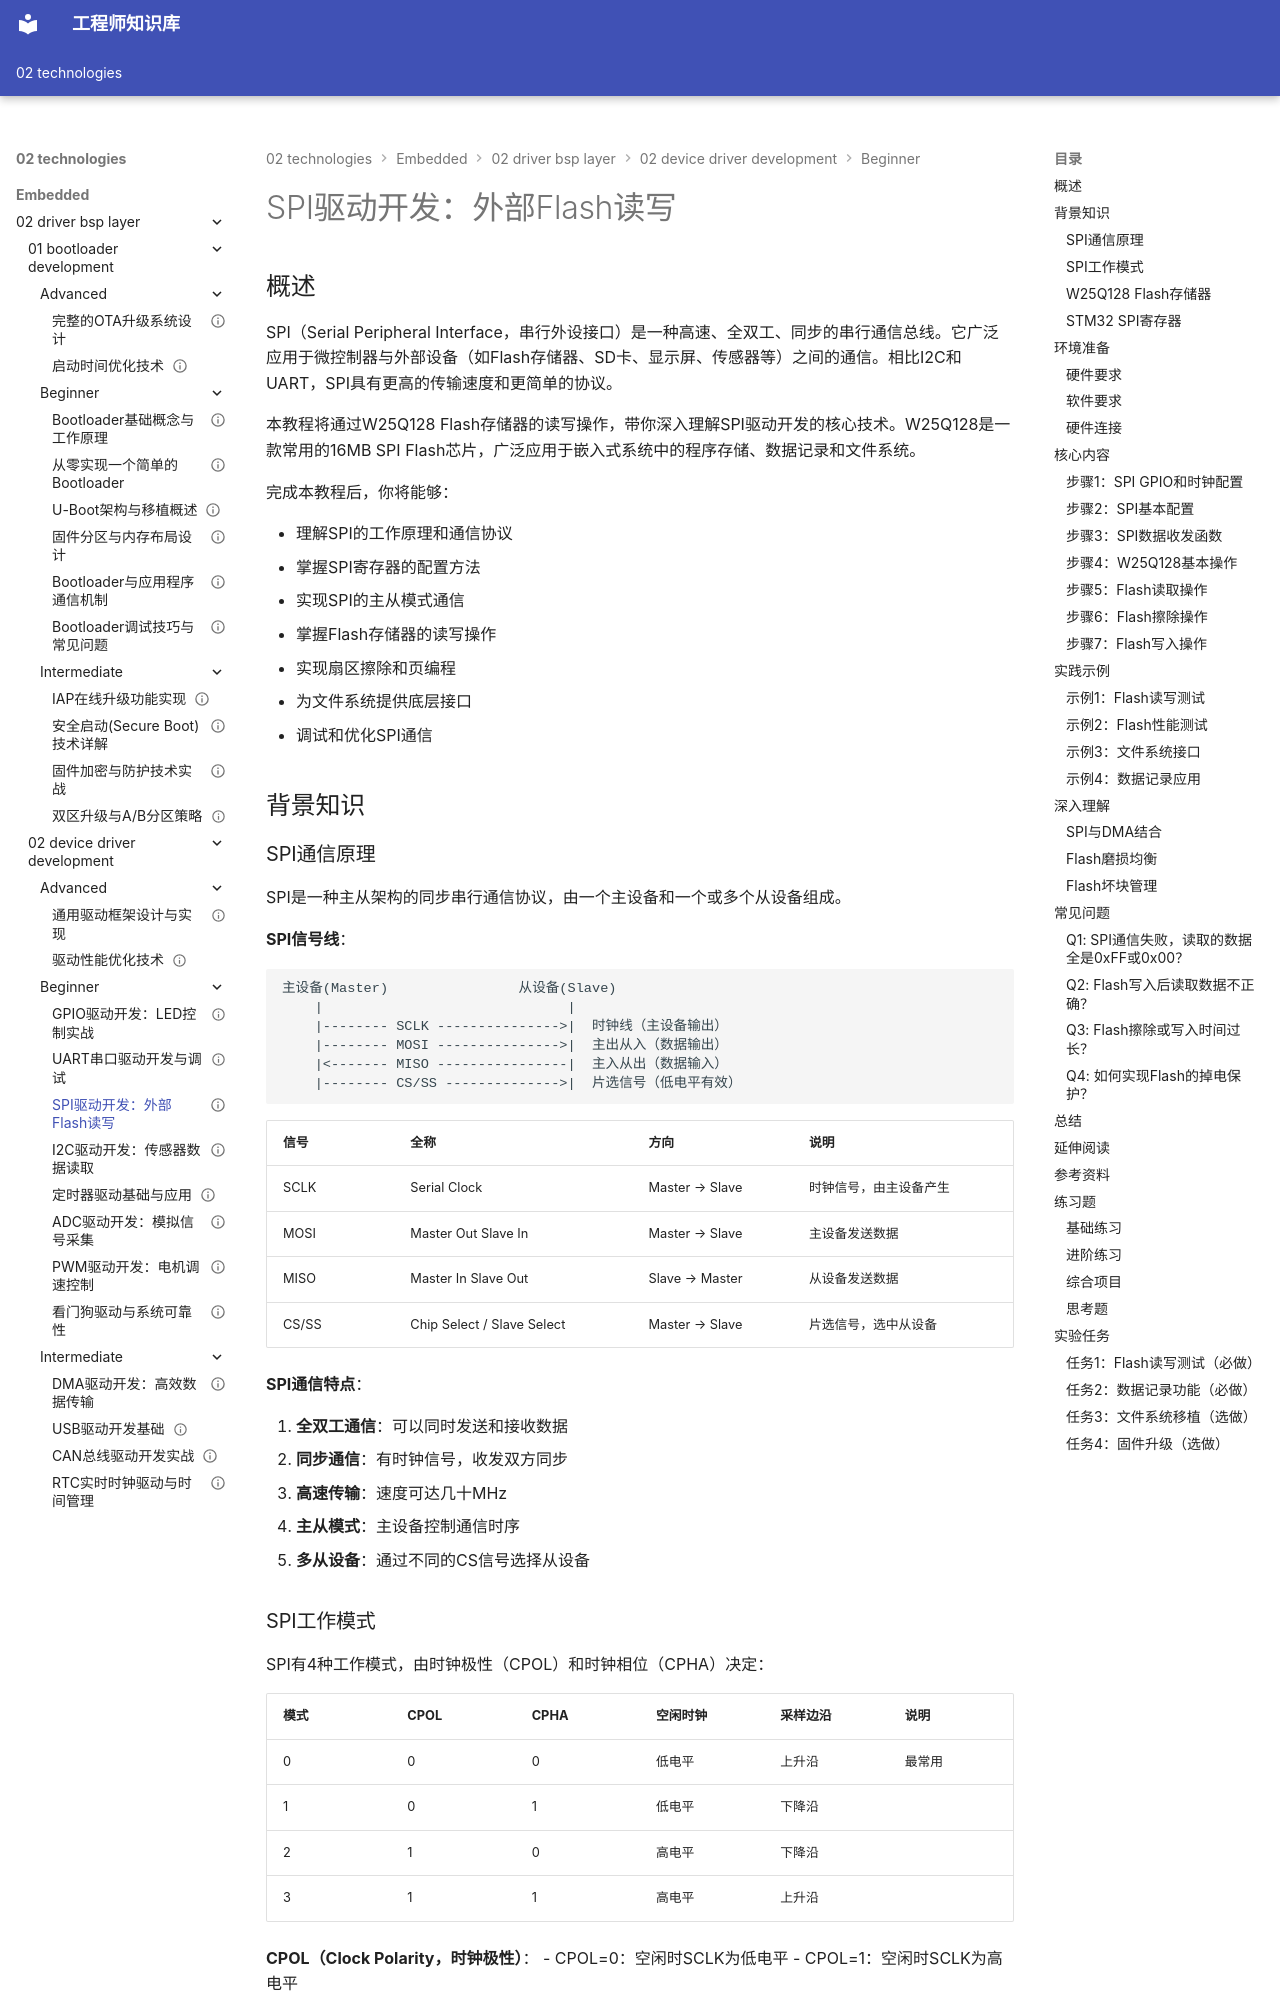

repository: Vuiora/knowledge-os · page: 02-technologies/embedded/02-driver-bsp-layer/02-device-driver-development/beginner/03-spi-driver/index.html · generator: mkdocs

---
title: "SPI驱动开发：外部Flash读写"
description: "通过外部Flash读写实战，深入学习SPI驱动开发的核心技术，包括SPI配置、主从模式、数据收发、Flash操作和文件系统接口，掌握高速同步串行通信技术"
slug: "spi-driver-flash-readwrite"

# 分类信息
domain: "驱动与BSP层"
module: "设备驱动开发"
content_type: "tutorial"
skill_level: "beginner"

# 标签和关联
tags:
  - SPI驱动
  - Flash读写
  - 存储器
  - 同步通信
  - 外设驱动
prerequisites:
  - "C语言基础"
  - "GPIO驱动开发"
  - "嵌入式系统基础"
related_contents:
  - "01-gpio-driver.md"
  - "02-uart-driver.md"
  - "04-i2c-driver.md"

# 学习信息
estimated_time: 80
difficulty_score: 3

# 作者和版本
author: "嵌入式知识平台"
author_id: ""
created_at: "2024-01-15"
updated_at: "2024-01-15"
version: "1.0"

# 语言和本地化
language: "zh-CN"
translations: []

# 状态和可见性
status: "published"
is_featured: false
is_premium: false

# SEO和元数据
keywords:
  - SPI驱动开发
  - Flash读写
  - W25Q128
  - STM32 SPI
  - 存储器驱动
cover_image: ""
---

# SPI驱动开发：外部Flash读写

## 概述

SPI（Serial Peripheral Interface，串行外设接口）是一种高速、全双工、同步的串行通信总线。它广泛应用于微控制器与外部设备（如Flash存储器、SD卡、显示屏、传感器等）之间的通信。相比I2C和UART，SPI具有更高的传输速度和更简单的协议。

本教程将通过W25Q128 Flash存储器的读写操作，带你深入理解SPI驱动开发的核心技术。W25Q128是一款常用的16MB SPI Flash芯片，广泛应用于嵌入式系统中的程序存储、数据记录和文件系统。

完成本教程后，你将能够：

- 理解SPI的工作原理和通信协议
- 掌握SPI寄存器的配置方法
- 实现SPI的主从模式通信
- 掌握Flash存储器的读写操作
- 实现扇区擦除和页编程
- 为文件系统提供底层接口
- 调试和优化SPI通信

## 背景知识

### SPI通信原理

SPI是一种主从架构的同步串行通信协议，由一个主设备和一个或多个从设备组成。

**SPI信号线**：

```
主设备(Master)                从设备(Slave)
    |                              |
    |-------- SCLK --------------->|  时钟线（主设备输出）
    |-------- MOSI --------------->|  主出从入（数据输出）
    |<------- MISO ----------------|  主入从出（数据输入）
    |-------- CS/SS -------------->|  片选信号（低电平有效）
```

| 信号 | 全称 | 方向 | 说明 |
|------|------|------|------|
| SCLK | Serial Clock | Master → Slave | 时钟信号，由主设备产生 |
| MOSI | Master Out Slave In | Master → Slave | 主设备发送数据 |
| MISO | Master In Slave Out | Slave → Master | 从设备发送数据 |
| CS/SS | Chip Select / Slave Select | Master → Slave | 片选信号，选中从设备 |

**SPI通信特点**：

1. **全双工通信**：可以同时发送和接收数据
2. **同步通信**：有时钟信号，收发双方同步
3. **高速传输**：速度可达几十MHz
4. **主从模式**：主设备控制通信时序
5. **多从设备**：通过不同的CS信号选择从设备
